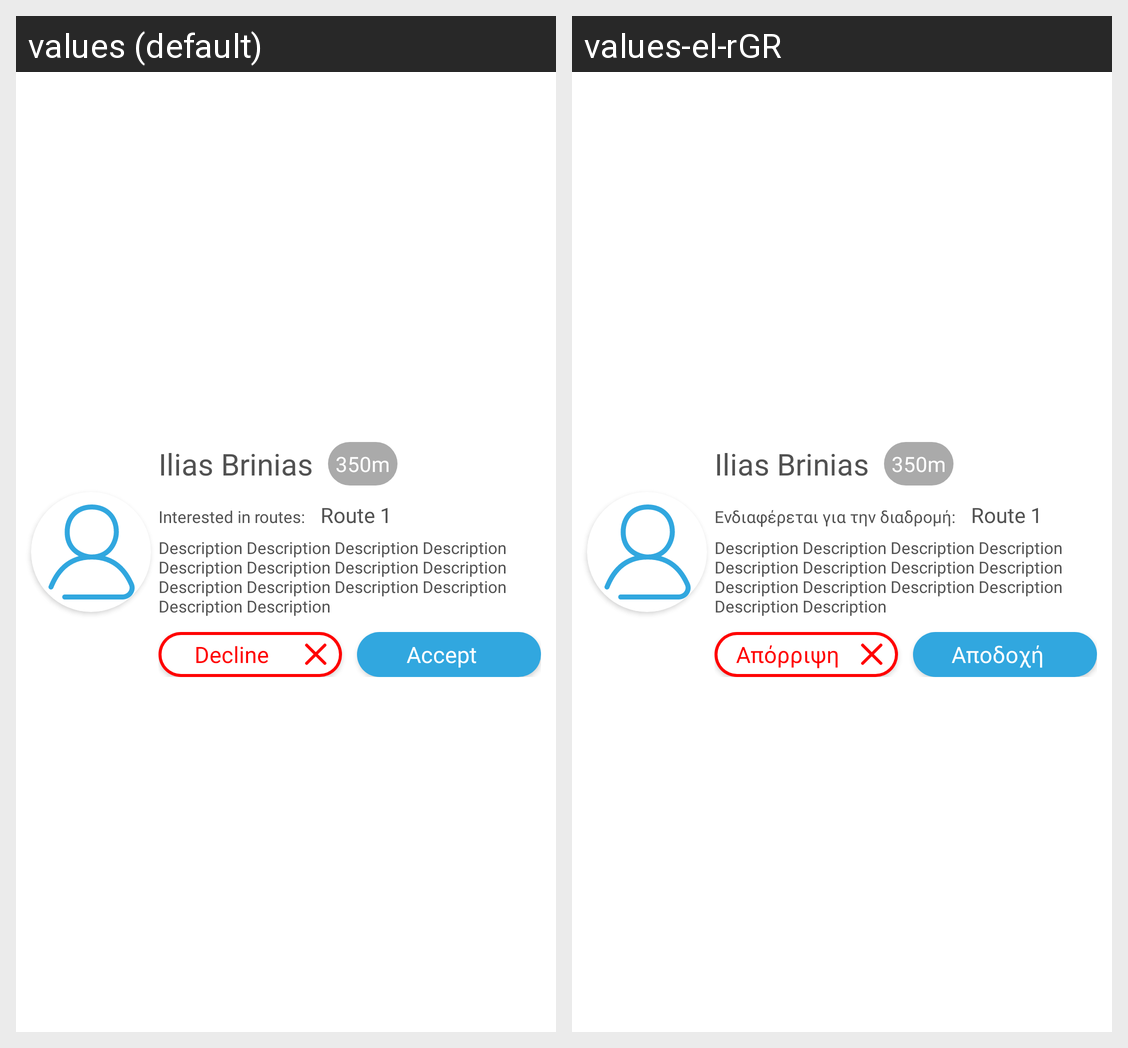

Here is an Android app screen in its default locale and in the app's own translations. Write out the translated-string differences for the strings that appear on this screen.
Android screen res/layout/requests_layout.xml rendered under 2 locales, left to right: values (default), values-el-rGR. Device: Nexus 5 (rendered at 1080×1920; each locale shown at half size, 540×960, under a caption strip naming it); theme Theme.RideShare.
Strings drawn on this screen, with the default value and each locale's value (text and hints the layout hard-codes, and strings that could not be matched under every locale, appear in the picture but are not listed):

interested_in_route
  values: Interested in routes:
  values-el-rGR: Ενδιαφέρεται για την διαδρομή:

decline
  values: Decline
  values-el-rGR: Απόρριψη

accept
  values: Accept
  values-el-rGR: Αποδοχή
